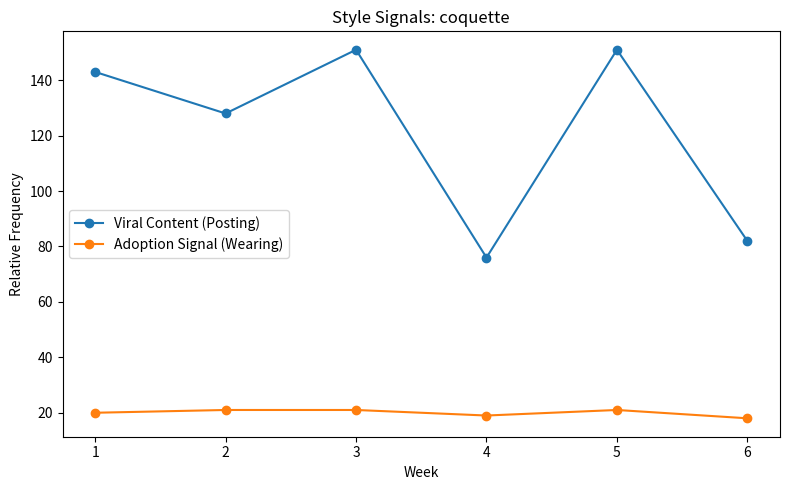
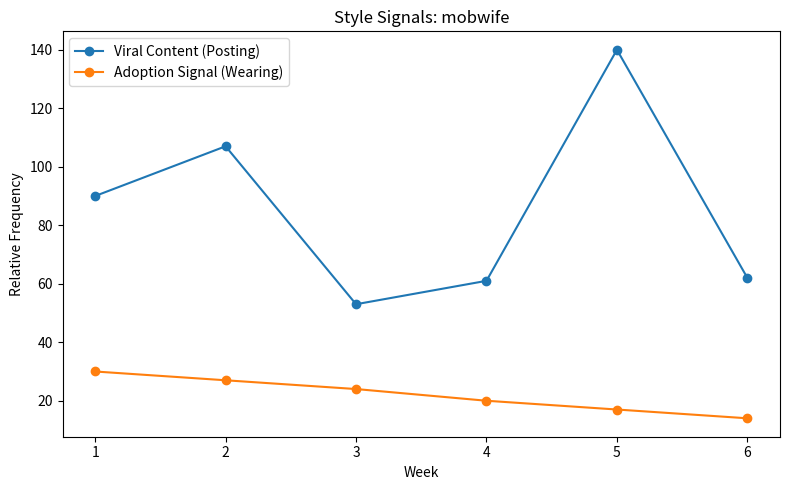
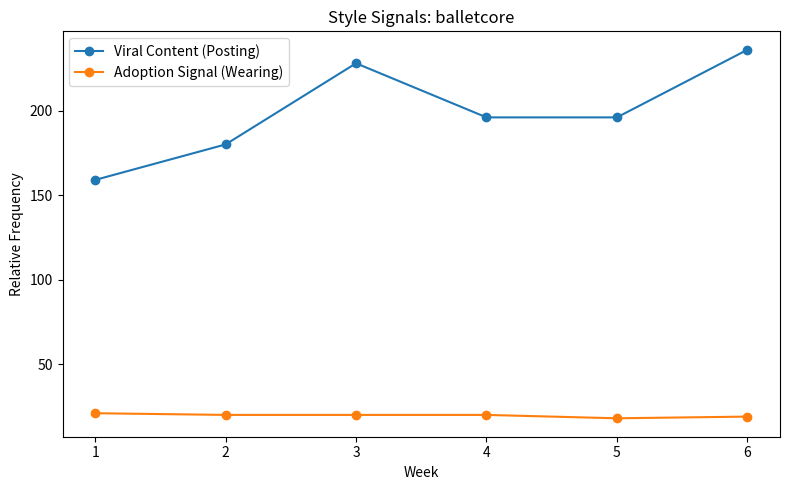
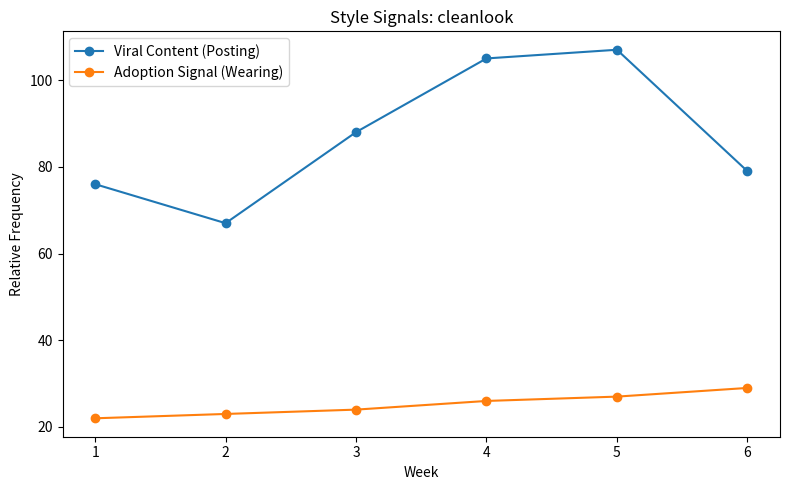
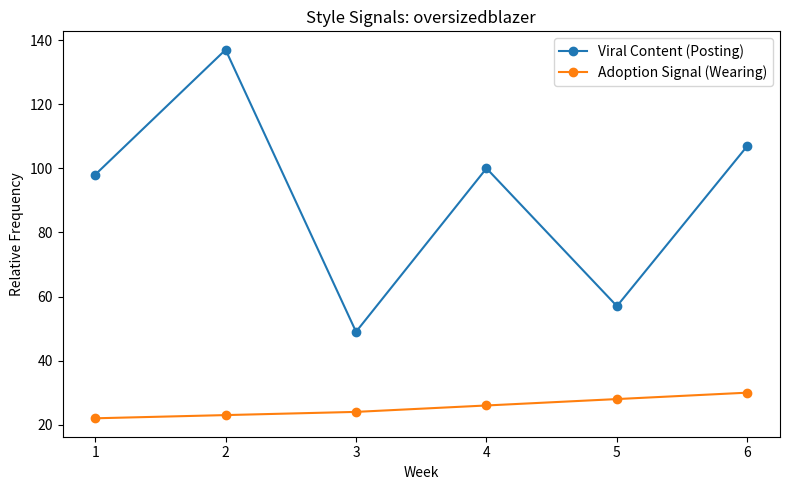
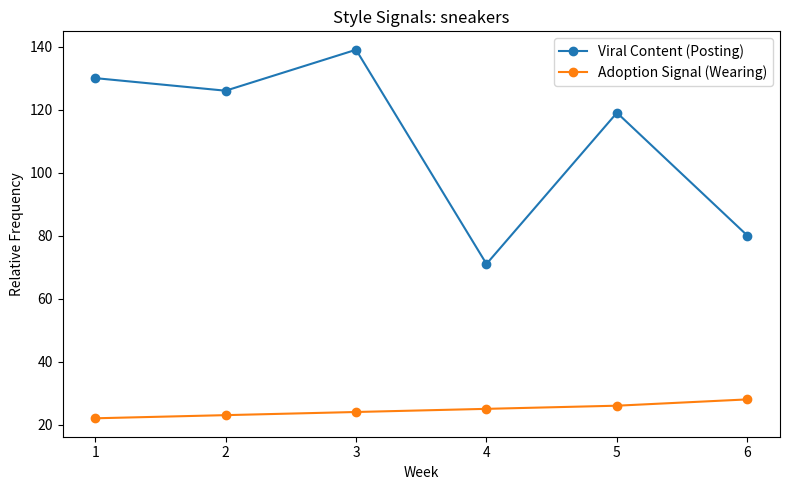
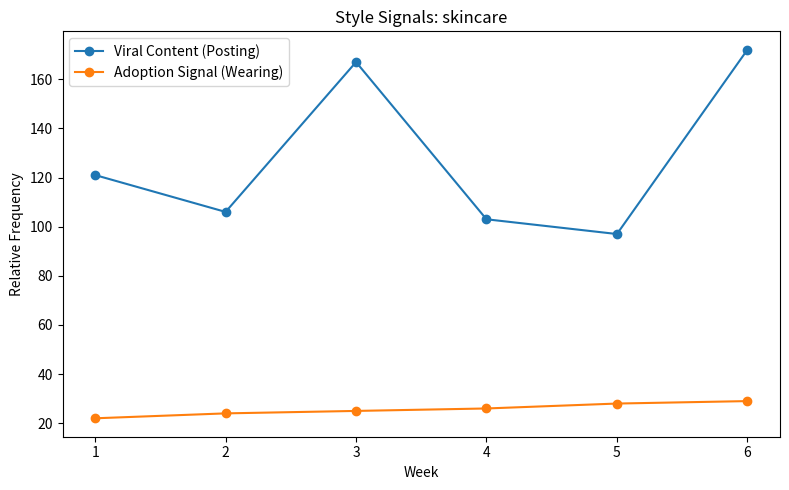
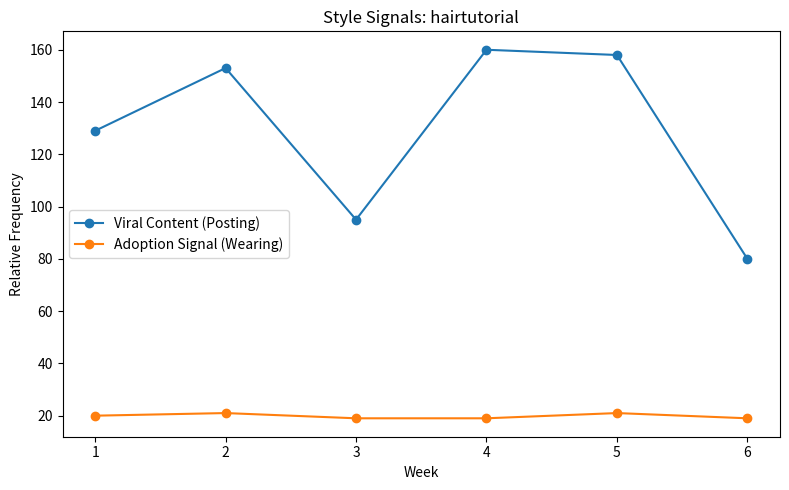
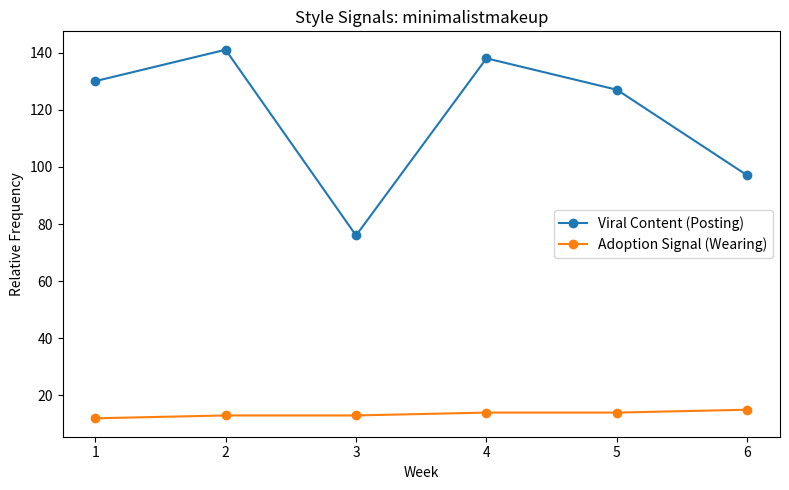
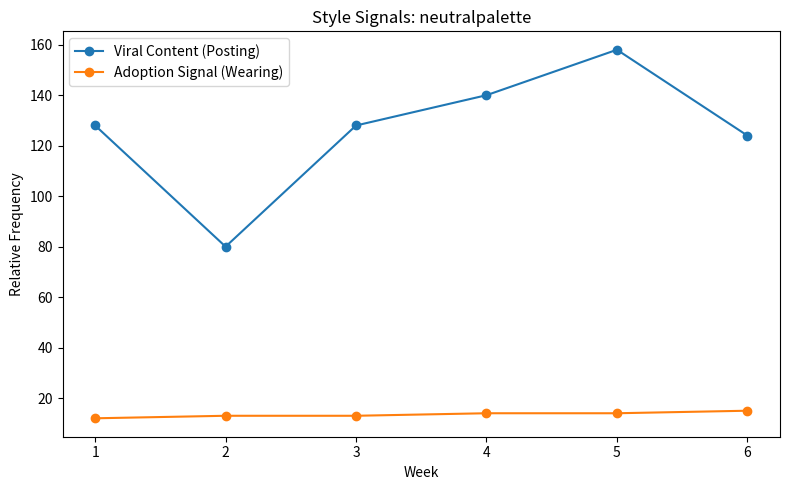

Write the Python code that produced these figures, in order.
# Style Signals: Trend ≠ Adoption

import pandas as pd
import matplotlib.pyplot as plt
import numpy as np
import random
import os

#  Beauty Trends:
FASHION_BEAUTY_TRENDS = [
    "coquette",
    "mobwife",
    "balletcore",
    "cleanlook",
    "oversizedblazer",
    "sneakers",
    "skincare",
    "hairtutorial",
    "minimalistmakeup",
    "neutralpalette"
]

WEEKS = list(range(1, 7))  # 6-week window

# Simulated TikTok Viral Behavior
# (Posting / visibility behavior)

tiktok_data = []

for trend in FASHION_BEAUTY_TRENDS:
    spike_base = random.randint(60, 200)

    for week in WEEKS:
        volatility = random.randint(-30, 60)
        count = max(spike_base + volatility, 0)

        tiktok_data.append({
            "trend": trend,
            "week": week,
            "video_count": count
        })

df_tiktok = pd.DataFrame(tiktok_data)


# Adoption Profiles 
ADOPTION_PROFILES = {
    "adopted": lambda: np.cumsum(np.random.randint(1, 3, size=6)) + 20,
    "performative": lambda: np.random.randint(18, 22, size=6),
    "burnout": lambda: np.array([30, 27, 24, 20, 17, 14]),
    "dormant": lambda: np.array([12, 13, 13, 14, 14, 15])
}


TREND_ADOPTION_TYPE = {
    "coquette": "performative",
    "mobwife": "burnout",
    "balletcore": "performative",
    "cleanlook": "adopted",
    "oversizedblazer": "adopted",
    "sneakers": "adopted",
    "skincare": "adopted",
    "hairtutorial": "performative",
    "minimalistmakeup": "dormant",
    "neutralpalette": "dormant"
}

# Adoption Signals

adoption_data = {}

for trend in FASHION_BEAUTY_TRENDS:
    profile = TREND_ADOPTION_TYPE[trend]
    adoption_data[trend] = ADOPTION_PROFILES[profile]()

#  Viral vs Adoption

os.makedirs("charts", exist_ok=True)

for trend in FASHION_BEAUTY_TRENDS:
    trend_df = df_tiktok[df_tiktok["trend"] == trend]
    adoption_signal = adoption_data[trend]

    plt.figure(figsize=(8, 5))
    plt.plot(
        trend_df["week"],
        trend_df["video_count"],
        marker="o",
        label="Viral Content (Posting)"
    )
    plt.plot(
        WEEKS,
        adoption_signal,
        marker="o",
        label="Adoption Signal (Wearing)"
    )

    plt.title(f"Style Signals: {trend}")
    plt.xlabel("Week")
    plt.ylabel("Relative Frequency")
    plt.legend()
    plt.tight_layout()
    plt.savefig(f"charts/{trend}_style_signal.png")
    plt.close()

print("✅ Charts saved in /charts folder")

# SIGNAL SCORE CALCULATION

signal_scores = []

for trend in FASHION_BEAUTY_TRENDS:
    trend_df = df_tiktok[df_tiktok["trend"] == trend]

    # Viral intensity (average posting volume)
    viral_avg = trend_df["video_count"].mean()

    # Adoption growth (% change)
    adoption = adoption_data[trend]
    adoption_growth = (adoption[-1] - adoption[0]) / adoption[0]

    signal_scores.append({
        "trend": trend,
        "viral_intensity": round(viral_avg, 1),
        "adoption_growth_pct": round(adoption_growth * 100, 1)
    })

signal_df = pd.DataFrame(signal_scores)

# Normalize virality
signal_df["viral_norm"] = (
    signal_df["viral_intensity"] / signal_df["viral_intensity"].max()
)

# Compute Signal Score
signal_df["signal_score"] = (
    signal_df["adoption_growth_pct"] / signal_df["viral_norm"]
).round(2)


# Signal Labels

def label_signal(score):
    if score > 40:
        return "Strong Signal"
    elif score > 15:
        return "Emerging Signal"
    elif score > 0:
        return "Noise"
    else:
        return "Burnout"

signal_df["signal_label"] = signal_df["signal_score"].apply(label_signal)

# Rank trends
signal_df = signal_df.sort_values(
    by="signal_score",
    ascending=False
).reset_index(drop=True)

print("\n📊 STYLE SIGNALS RANKING\n")
print(signal_df)

#  Save Outputs

df_tiktok.to_csv("style_signals_tiktok_weekly.csv", index=False)
signal_df.to_csv("style_signals_scores.csv", index=False)

print("CSVs saved")
print("- style_signals_tiktok_weekly.csv")
print("- style_signals_scores.csv")
